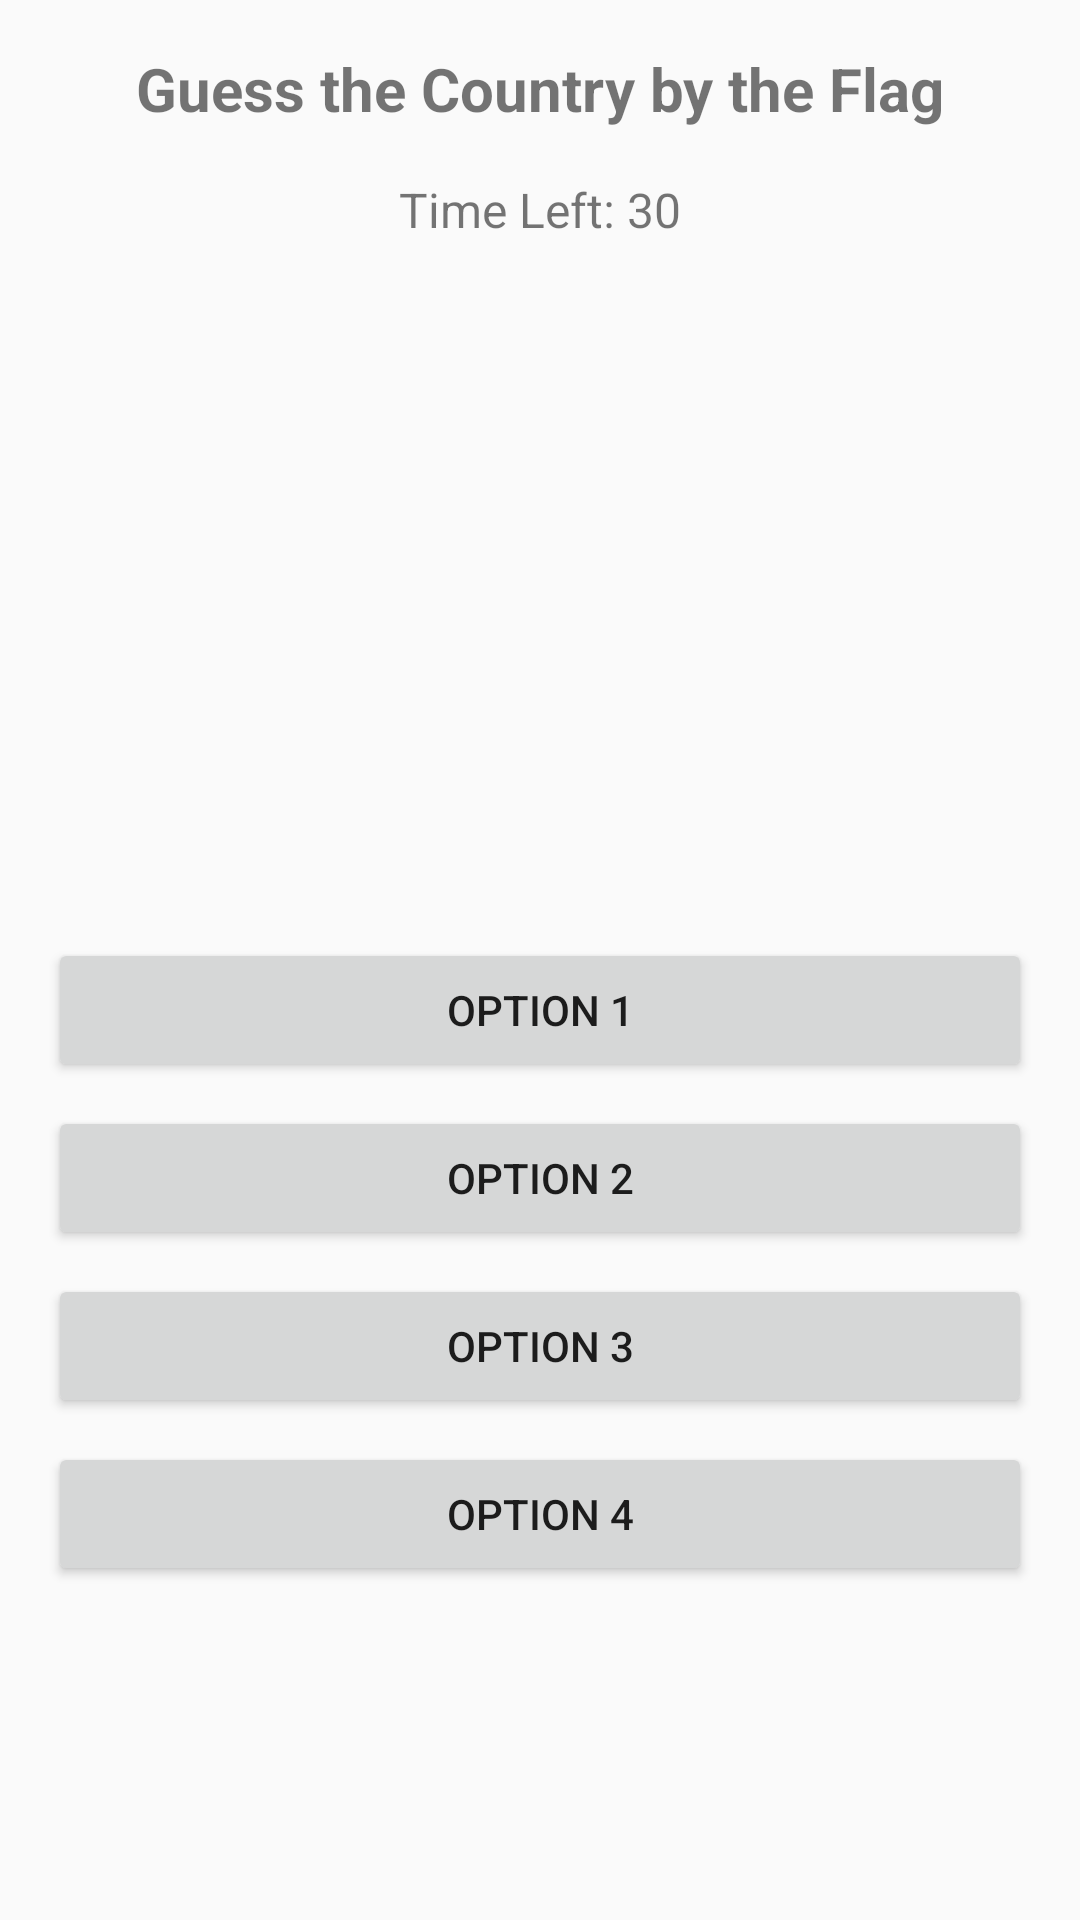

Here is an Android app screen rendered from its layout file. Give the layout XML and the strings, colors and styles it references.
<!-- AndroidManifest.xml: application theme AppTheme -->
<!-- res/layout/activity_main.xml -->
<LinearLayout
    xmlns:android="http://schemas.android.com/apk/res/android"
    android:layout_width="match_parent"
    android:layout_height="match_parent"
    android:orientation="vertical"
    android:padding="16dp">

    
    <TextView
        android:id="@+id/tvTitle"
        android:layout_width="match_parent"
        android:layout_height="wrap_content"
        android:text="Guess the Country by the Flag"
        android:textStyle="bold"
        android:textSize="20sp"
        android:gravity="center"
        android:layout_marginBottom="16dp" />

    
    <TextView
        android:id="@+id/tvTimer"
        android:layout_width="wrap_content"
        android:layout_height="wrap_content"
        android:text="Time Left: 30"
        android:textSize="16sp"
        android:layout_gravity="center_horizontal"
        android:layout_marginBottom="16dp" />

    
    <ImageView
        android:id="@+id/ivFlag"
        android:layout_width="match_parent"
        android:layout_height="200dp"
        android:layout_marginBottom="16dp"
        android:scaleType="centerCrop" />

    
    <Button
        android:id="@+id/btnOption1"
        android:layout_width="match_parent"
        android:layout_height="wrap_content"
        android:text="Option 1"
        android:layout_marginBottom="8dp" />

    <Button
        android:id="@+id/btnOption2"
        android:layout_width="match_parent"
        android:layout_height="wrap_content"
        android:text="Option 2"
        android:layout_marginBottom="8dp" />

    <Button
        android:id="@+id/btnOption3"
        android:layout_width="match_parent"
        android:layout_height="wrap_content"
        android:text="Option 3"
        android:layout_marginBottom="8dp" />

    <Button
        android:id="@+id/btnOption4"
        android:layout_width="match_parent"
        android:layout_height="wrap_content"
        android:text="Option 4" />


    <TextView
        android:id="@+id/tvFinalScore"
        android:layout_width="wrap_content"
        android:layout_height="wrap_content"
        android:text="Final Score: 0"
        android:textSize="18sp"
        android:visibility="gone"
        android:layout_gravity="center"
        android:layout_marginTop="20dp" />

</LinearLayout>
<!-- resources referenced by this layout -->
<resources>
  <style name="AppTheme" parent="Theme.AppCompat.Light.DarkActionBar">
          
          <item name="colorPrimary">@color/incorrect_option</item>
          <item name="colorPrimaryDark">@color/incorrect_option</item>
          <item name="colorAccent">@color/white</item>
      </style>
  <color name="incorrect_option">#FF7043</color>
  <color name="white">#FFFFFFFF</color>
</resources>
